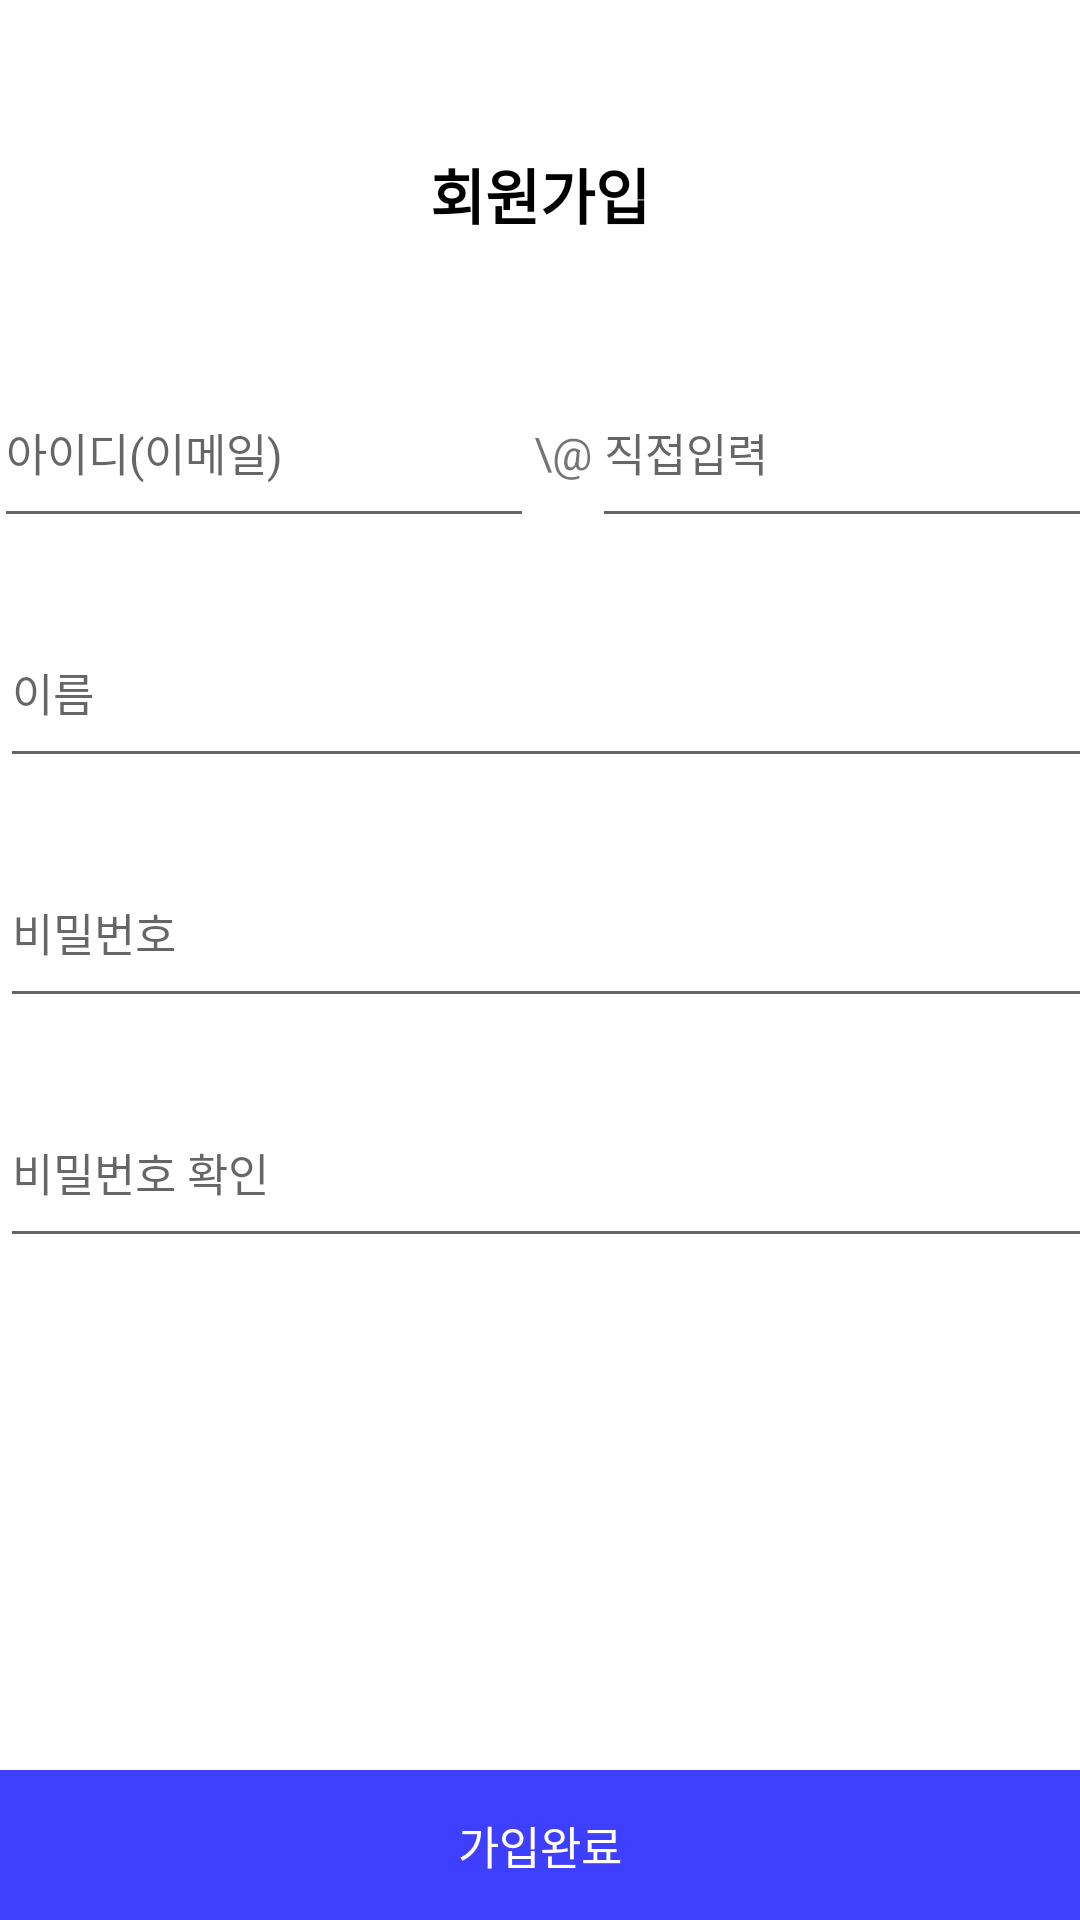

Produce the Android XML layout that renders to this screen, including the resource entries it uses.
<!-- AndroidManifest.xml: application theme Theme.BottomNaviTemplate -->
<!-- res/layout/activity_signup.xml -->
<?xml version="1.0" encoding="utf-8"?>
<androidx.constraintlayout.widget.ConstraintLayout xmlns:android="http://schemas.android.com/apk/res/android"
    android:layout_width="match_parent"
    android:layout_height="match_parent"
    xmlns:app="http://schemas.android.com/apk/res-auto">
    <TextView
        android:id="@+id/signup_title_tv"
        android:layout_width="wrap_content"
        android:layout_height="wrap_content"
        android:layout_marginTop="50dp"
        android:textSize="20sp"
        android:text="회원가입"
        android:textColor="@color/black"
        android:textStyle="bold"
        app:layout_constraintTop_toTopOf="parent"
        app:layout_constraintStart_toStartOf="parent"
        app:layout_constraintEnd_toEndOf="parent"/>
    <LinearLayout
        android:id="@+id/signup_id_lo"
        android:layout_width="365dp"
        android:layout_height="60dp"
        android:layout_marginTop="40dp"
        app:layout_constraintTop_toBottomOf="@id/signup_title_tv"
        app:layout_constraintStart_toStartOf="parent"
        app:layout_constraintEnd_toEndOf="parent">
        <EditText
            android:id="@+id/signup_id_et"
            android:layout_width="180dp"
            android:layout_height="match_parent"
            android:hint="아이디(이메일)"
            android:textSize="15sp" />
        <TextView
            android:id="@+id/signup_at_tv"
            android:layout_width="wrap_content"
            android:layout_height="wrap_content"
            android:text="\@"
            android:textSize="15sp"/>
        <EditText
            android:id="@+id/signup_email_et"
            android:layout_width="180dp"
            android:layout_height="match_parent"
            android:hint="직접입력"
            android:textSize="15sp"/>
    </LinearLayout>
    <TextView
        android:id="@+id/signup_id_error_tv"
        android:layout_width="wrap_content"
        android:layout_height="wrap_content"
        android:textColor="@color/black"
        android:textSize="14sp"
        android:visibility="gone"
        app:layout_constraintStart_toStartOf="@id/signup_id_lo"
        app:layout_constraintTop_toBottomOf="@id/signup_id_lo"/>
    <FrameLayout
        android:id="@+id/signup_name_lo"
        android:layout_width="wrap_content"
        android:layout_height="60dp"
        android:layout_marginTop="20dp"
        app:layout_constraintTop_toBottomOf="@id/signup_id_error_tv"
        app:layout_constraintStart_toStartOf="parent"
        app:layout_constraintEnd_toEndOf="parent">
        <EditText
            android:id="@+id/signup_name_et"
            android:layout_width="365dp"
            android:layout_height="match_parent"
            android:hint="이름"
            android:textSize="15sp"/>
    </FrameLayout>
    <FrameLayout
        android:id="@+id/signup_pw_lo"
        android:layout_width="wrap_content"
        android:layout_height="60dp"
        android:layout_marginTop="20dp"
        app:layout_constraintTop_toBottomOf="@id/signup_name_lo"
        app:layout_constraintStart_toStartOf="parent"
        app:layout_constraintEnd_toEndOf="parent">
        <EditText
            android:id="@+id/signup_pw_et"
            android:layout_width="365dp"
            android:layout_height="match_parent"
            android:hint="비밀번호"
            android:inputType="textPassword"
            android:textSize="15sp"/>
        <ImageView
            android:layout_width="30dp"
            android:layout_height="30dp"
            android:layout_marginStart="330dp"
            android:layout_gravity="center_vertical"
            android:layout_marginVertical="10dp"
            android:src="@drawable/btn_input_password"/>
    </FrameLayout>
    <FrameLayout
        android:id="@+id/signup_pw_check_lo"
        android:layout_width="wrap_content"
        android:layout_height="60dp"
        android:layout_marginTop="20dp"
        app:layout_constraintTop_toBottomOf="@id/signup_pw_lo"
        app:layout_constraintStart_toStartOf="parent"
        app:layout_constraintEnd_toEndOf="parent">
        <EditText
            android:id="@+id/signup_pw_check_et"
            android:layout_width="365dp"
            android:layout_height="match_parent"
            android:inputType="textPassword"
            android:hint="비밀번호 확인"
            android:textSize="15sp"/>
        <ImageView
            android:layout_width="30dp"
            android:layout_height="30dp"
            android:layout_marginStart="330dp"
            android:layout_gravity="center_vertical"
            android:layout_marginVertical="10dp"
            android:src="@drawable/btn_input_password"/>
    </FrameLayout>
    <TextView
        android:id="@+id/signup_sign_up_tv"
        android:layout_width="match_parent"
        android:layout_height="50dp"
        android:layout_marginTop="30dp"
        android:textSize="15sp"
        android:text="가입완료"
        android:gravity="center"
        android:textColor="@color/white"
        android:background="@color/flo"
        app:layout_constraintBottom_toBottomOf="parent"
        app:layout_constraintStart_toStartOf="parent" />

    <ProgressBar
        android:id="@+id/signup_loading_pb"
        android:layout_width="wrap_content"
        android:layout_height="wrap_content"
        android:indeterminateTint="@color/flo"
        app:layout_constraintTop_toTopOf="parent"
        app:layout_constraintBottom_toBottomOf="parent"
        app:layout_constraintStart_toStartOf="parent"
        app:layout_constraintEnd_toEndOf="parent"
        android:visibility="gone"/>
</androidx.constraintlayout.widget.ConstraintLayout>
<!-- resources referenced by this layout -->
<resources>
  <color name="black">#FF000000</color>
  <color name="flo">#3F3FFF</color>
  <color name="white">#FFFFFFFF</color>
  <style name="Theme.BottomNaviTemplate" parent="Theme.MaterialComponents.Light.NoActionBar">
          
          <item name="colorPrimary">@color/purple_500</item>
          <item name="colorPrimaryVariant">@color/purple_700</item>
          <item name="colorOnPrimary">@color/white</item>
          
          <item name="colorSecondary">#9F9F9F</item>
          <item name="colorSecondaryVariant">@color/teal_700</item>
          <item name="colorOnSecondary">@color/black</item>
          
          <item name="android:windowTranslucentStatus" tools:targetApi="kitkat">true</item>
          <item name="android:statusBarColor" tools:targetApi="lollipop">@android:color/transparent</item>
  
          
      </style>
  <color name="purple_500">#FF6200EE</color>
  <color name="purple_700">#FF3700B3</color>
  <color name="teal_700">#FF018786</color>
</resources>
